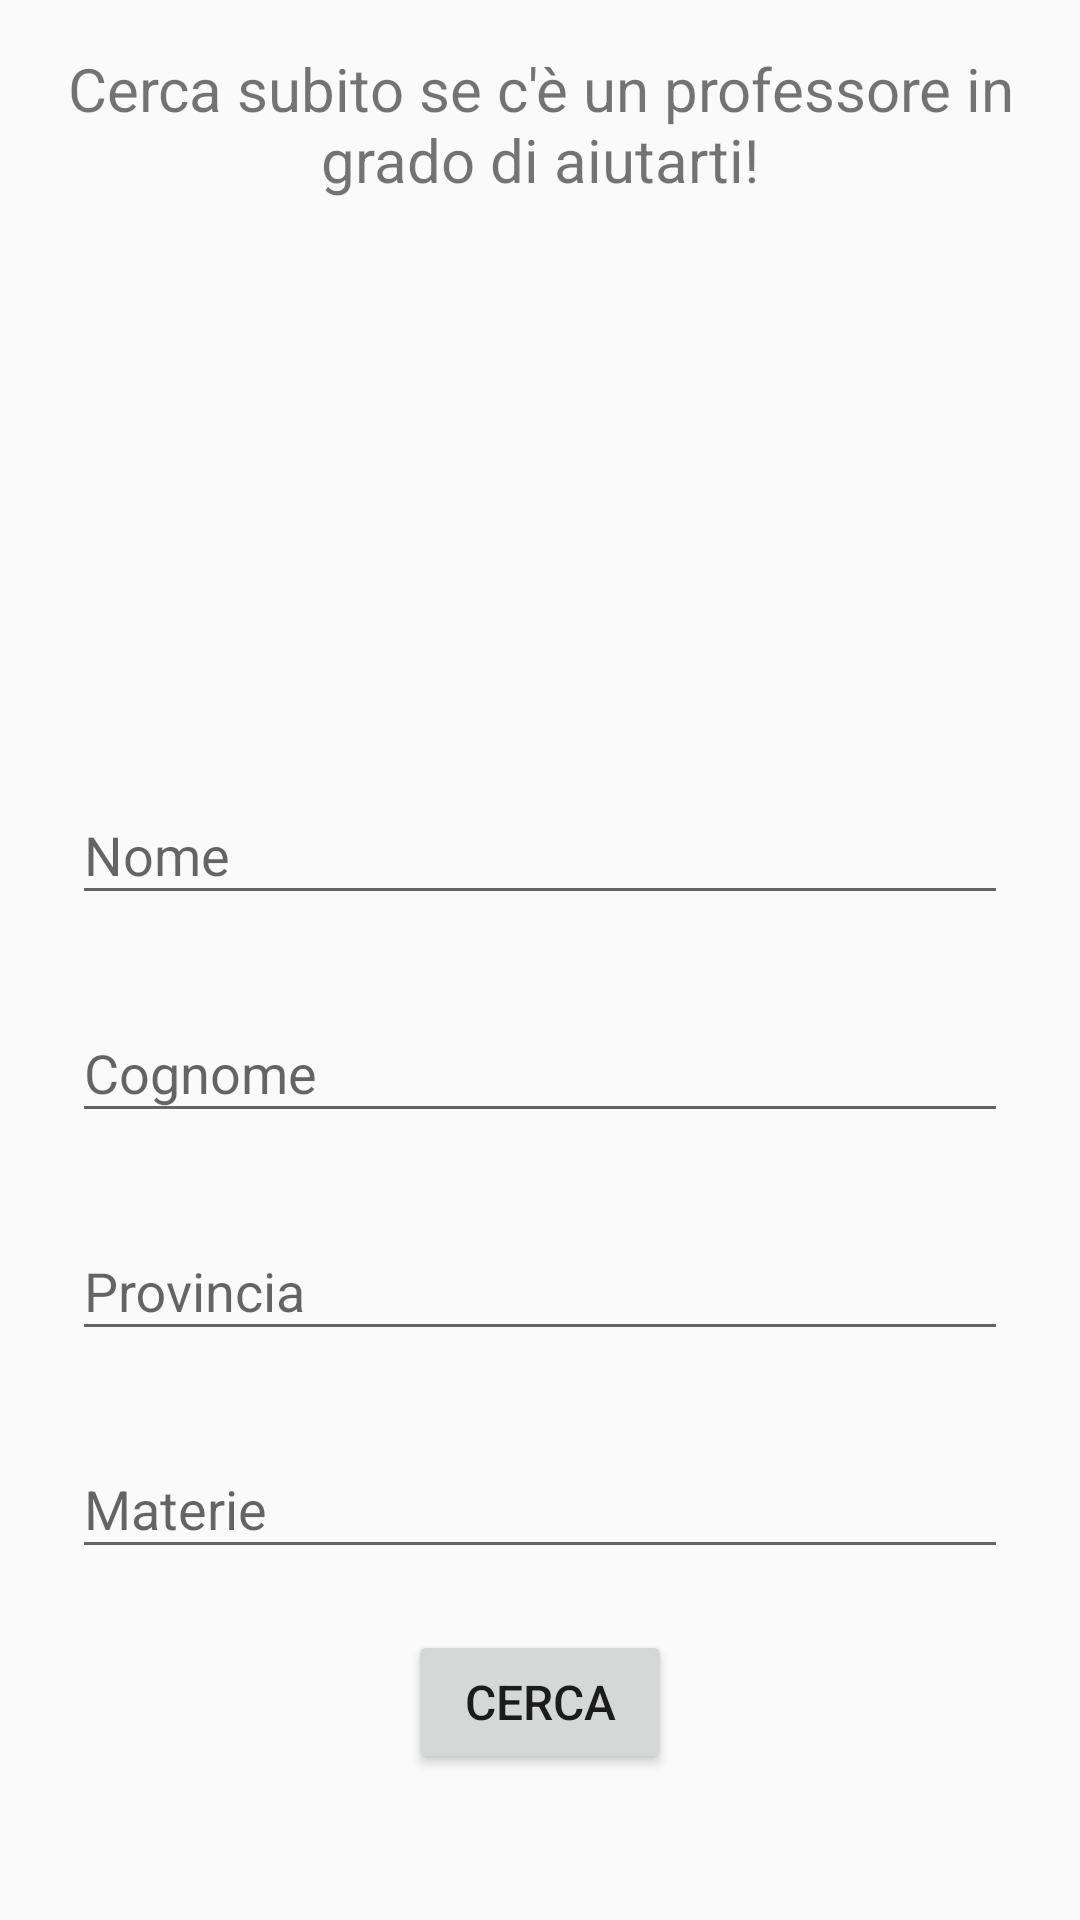

The Android layout XML behind this screen, and the referenced resources:
<!-- AndroidManifest.xml: application theme AppTheme -->
<!-- res/layout/fragment_search.xml -->
<?xml version="1.0" encoding="utf-8"?>
<ScrollView xmlns:android="http://schemas.android.com/apk/res/android"
    xmlns:app="http://schemas.android.com/apk/res-auto"
    android:layout_width="match_parent"
    android:layout_height="match_parent">

    <LinearLayout
        android:layout_width="match_parent"
        android:layout_height="wrap_content"
        android:orientation="vertical">

        <TextView
            android:layout_width="match_parent"
            android:layout_height="wrap_content"
            android:gravity="center"
            android:padding="16dp"
            android:text="@string/fragment_search_string"
            android:textSize="20sp" />

        <ImageView
            android:layout_width="wrap_content"
            android:layout_height="170dp"
            android:src="@drawable/teacher_icon" />

        <com.google.android.material.textfield.TextInputLayout
            android:id="@+id/text_input_name"
            android:layout_width="match_parent"
            android:layout_height="wrap_content"
            android:paddingLeft="24dp"
            android:paddingRight="24dp"
            app:errorEnabled="true">

            <com.google.android.material.textfield.TextInputEditText
                android:layout_width="match_parent"
                android:layout_height="wrap_content"
                android:hint="@string/fragment_search_name"
                android:inputType="text" />

        </com.google.android.material.textfield.TextInputLayout>

        <com.google.android.material.textfield.TextInputLayout
            android:id="@+id/text_input_surname"
            android:layout_width="match_parent"
            android:layout_height="wrap_content"
            android:paddingLeft="24dp"
            android:paddingRight="24dp"
            app:errorEnabled="true">

            <com.google.android.material.textfield.TextInputEditText
                android:layout_width="match_parent"
                android:layout_height="wrap_content"
                android:hint="@string/fragment_search_surname"
                android:inputType="text" />

        </com.google.android.material.textfield.TextInputLayout>

        <com.google.android.material.textfield.TextInputLayout
            android:id="@+id/text_input_place"
            android:layout_width="match_parent"
            android:layout_height="wrap_content"
            android:paddingLeft="24dp"
            android:paddingRight="24dp"
            app:errorEnabled="true">

            <com.google.android.material.textfield.TextInputEditText
                android:layout_width="match_parent"
                android:layout_height="wrap_content"
                android:hint="@string/fragment_home_place_1"
                android:inputType="text" />

        </com.google.android.material.textfield.TextInputLayout>

        <com.google.android.material.textfield.TextInputLayout
            android:id="@+id/text_input_subject"
            android:layout_width="match_parent"
            android:layout_height="wrap_content"
            android:paddingLeft="24dp"
            android:paddingRight="24dp"
            app:errorEnabled="true">

            <com.google.android.material.textfield.TextInputEditText
                android:layout_width="match_parent"
                android:layout_height="wrap_content"
                android:hint="@string/fragment_search_subjects"
                android:inputType="textMultiLine"
                android:scrollbars="vertical"
                android:scrollHorizontally="false" />

        </com.google.android.material.textfield.TextInputLayout>

        <Button
            android:id="@+id/button_search_database"
            android:layout_width="wrap_content"
            android:layout_height="wrap_content"
            android:layout_gravity="center"
            android:textSize="16sp"
            android:text="@string/fragment_search_button" />

    </LinearLayout>

</ScrollView>
<!-- resources referenced by this layout -->
<resources>
  <string name="fragment_home_place_1">Provincia</string>
  <string name="fragment_search_button">CERCA</string>
  <string name="fragment_search_name">Nome</string>
  <string name="fragment_search_string">Cerca subito se c\'è un professore in grado di aiutarti!</string>
  <string name="fragment_search_subjects">Materie</string>
  <string name="fragment_search_surname">Cognome</string>
  <style name="AppTheme" parent="Theme.AppCompat.Light.DarkActionBar">
          
          <item name="colorPrimary">@color/colorPrimary</item>
          <item name="colorPrimaryDark">@color/colorPrimaryDark</item>
          <item name="colorAccent">@color/colorAccent</item>
      </style>
  <color name="colorPrimary">#13A1DC</color>
  <color name="colorPrimaryDark">#1C4966</color>
  <color name="colorAccent">#03DAC5</color>
</resources>
